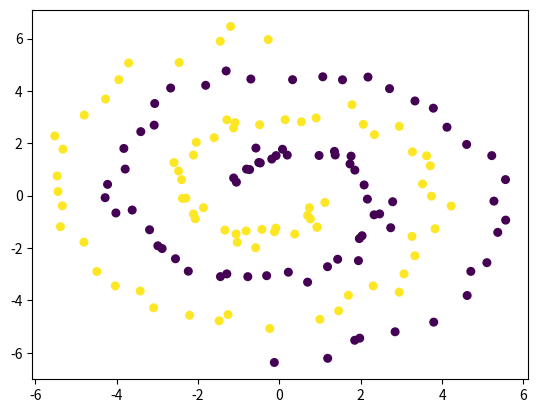

Python code for this plot:
#!/usr/bin/env python

import time

import numpy as np

import matplotlib.pyplot as plt

import numpy as np
from pylab import *
from numpy.matlib import repmat
import matplotlib
import matplotlib.pyplot as plt
from scipy.io import loadmat
import time
import sys

def spiraldata(N=300):
    r = np.linspace(1,2*np.pi,N) # generate a vector of "radius" values
    xTr1 = np.array([np.sin(2.*r)*r, np.cos(2*r)*r]).T # generate a curve that draws circles with increasing radius
    xTr2 = np.array([np.sin(2.*r+np.pi)*r, np.cos(2*r+np.pi)*r]).T
    xTr = np.concatenate([xTr1, xTr2], axis=0)
    yTr = np.concatenate([np.ones(N), -1 * np.ones(N)])
    xTr = xTr + np.random.randn(xTr.shape[0], xTr.shape[1])*0.2

    # Now sample alternating values to generate the test and train sets.
    xTe = xTr[::2,:]
    yTe = yTr[::2]
    xTr = xTr[1::2,:]
    yTr = yTr[1::2]

    return xTr, yTr, xTe, yTe

xTrSpiral, yTrSpiral, xTeSpiral, yTeSpiral = spiraldata(150)



plt.scatter(xTrSpiral[:,0], xTrSpiral[:,1],30,yTrSpiral)
#plt.show()y_bar

y_bar = 0

getSqrVar = lambda y, yBar: (y-yBar) ** 2

def sqimpurity(yTr):

    N, = yTr.shape
    assert N > 0 # must have at least one sample
    yBar = np.sum(yTr) / N

    # elegant way to apply lambda function to vector components
    return np.sum(np.array([getSqrVar(y,yBar) for y in yTr]))

def sqimpurity_test1():
    yTr = np.random.randn(100) # generate random labels
    impurity = sqimpurity(yTr) # compute impurity
    return np.isscalar(impurity)  # impurity should be scalar

def sqimpurity_test2():
    yTr = np.random.randn(100) # generate random labels
    impurity = sqimpurity(yTr) # compute impurity
    return impurity >= 0 # impurity should be nonnegative

def sqimpurity_test3():
    yTr = np.ones(100) # generate an all one vector as labels
    impurity = sqimpurity(yTr) # compute impurity
    return np.isclose(impurity, 0) # impurity should be zero since the labels are homogeneous

def sqimpurity_test4():
    yTr = np.arange(-5, 6) # generate a vector with mean zero
    impurity = sqimpurity(yTr) # compute impurity
    sum_of_squares = np.sum(yTr ** 2)
    return np.isclose(impurity, sum_of_squares) # with mean zero, then the impurity should be the sum of squares

def sqimpurity_test5():
    yTr = np.random.randn(100) # generate random labels
    impurity = sqimpurity(yTr)
    impurity_grader = sqimpurity_grader(yTr)
    return np.isclose(impurity, impurity_grader)

def squareMe(x,c):
    return x+x+c

yTr = np.random.randn(10)*10
#print(yTr)
c = 100
val = np.apply_along_axis(squareMe,0,yTr,c)
#print(val)
#
##print(sqimpurity_test1())
#print(sqimpurity_test2())
#print(sqimpurity_test3())
#print(sqimpurity_test4())
#sqimpurity_test5()

xor4 = np.array([[1,1,1,1],[1,1,1,0],[1,1,0,1],[1,1,0,0],[1,0,1,1],[1,0,1,0],[1,0,0,1],[1,0,0,0],[0,1,1,1],[0,1,1,0],[0,1,0,1],[0,1,0,0],[0,0,1,1],[0,0,1,0],[0,0,0,1],[0,0,0,0]])
yor4 = np.array([1,0,0,1,0,1,1,0,0,1,1,0,1,0,0,1])

def hasDuplicates(X):
    return len(np.unique(X)) != len(X)

def sqsplit(xTr, yTr):

    N,D = xTr.shape
    assert D > 0 # must have at least one dimension
    assert N > 1 # must have at least two samples

    bestloss = np.inf
    feature = np.inf
    cut = np.inf

    for featureIndex in range(D):
        #print(xTr)
        #print("FEATURE INDEX = " + str(featureIndex))
        # Get the average feature value of this feature.
        avgFeatureValue = 0.5 #np.sum(xTr[:,featureIndex])/N
        # Use it to make the cut.
        Sl_yBar = 0
        Sr_yBar = 0
        leftIndices = set()
        rightIndices = set()

        print("Let's try to partition on the value " + str(avgFeatureValue))

        # Compute the average label for each child
        for xTrRowIndex in range(N):
            #print("How does " + str(xTr[xTrRowIndex][featureIndex]) + "compare?" )
            if xTr[xTrRowIndex][featureIndex] <= 0.5:
                #print("It's less than or equel")
                leftIndices.add(xTrRowIndex)
                Sl_yBar += yTr[xTrRowIndex]
            else:
                #print("It's greater")
                rightIndices.add(xTrRowIndex)
                Sr_yBar += yTr[xTrRowIndex]
        #print(avgFeatureValue)
        #print(len(leftIndices))
        #print(len(rightIndices))
        # Calculate the yBars

        Sl_yBar /= len(leftIndices)
        Sr_yBar /= len(rightIndices)

        leftImpurity = 0
        rightImpurity = 0

        for index in range(N):
            if index in leftIndices:
                leftImpurity += ((yTr[index]-Sl_yBar) ** 2)
            else:
                rightImpurity += ((yTr[index]-Sr_yBar) ** 2)

        loss = leftImpurity + rightImpurity

        #print ("LOSS = " + str(loss))

        if loss <= bestloss:
            bestloss = loss
            cut = avgFeatureValue
            feature = featureIndex

        #print("BEST LOSS = " + str(bestloss))
        #print("CUT = " + str(cut))

    return feature, cut, bestloss
# The tests below check that your sqsplit function returns the correct values for several different input datasets

t0 = time.time()
#fid, cut, loss = sqsplit(xTrIon,yTrIon)
t1 = time.time()

#print('Elapsed time: {:0.2f} seconds'.format(t1-t0))
#print("The best split is on feature 2 on value 0.304")
#print("Your tree split on feature %i on value: %2.3f \n" % (fid,cut))

def sqsplit_test1():
    a = np.isclose(sqsplit(xor4, yor4)[2] / len(yor4), .25)
    #b = np.isclose(sqsplit(xor3, yor3)[2] / len(yor3), .25)
    #c = np.isclose(sqsplit(xor2, yor2)[2] / len(yor2), .25)
    #return a and b and c
    return a

#print(sqsplit_test1())
#sqsplit_test2()
#sqsplit_test3()

class TreeNode(object):

    def __init__(self, left, right, feature, cut, prediction, xTr, yTr):
        self.left = left
        self.right = right
        self.feature = feature
        self.cut = cut
        self.prediction = prediction
        self.xTr = xTr
        self.yTr = yTr

#root2 = TreeNode(left_leaf, right_leaf, 0, 1 , 1.5)

def showVals(label,val1,val2):

    print(label)
    print(val1)
    print(val2)

# Splites the training and label sets aoccording to some criteria.
def splitSets(xTr, yTr, cut):

    n,D = xTr.shape

    xTrLeft = np.empty((0, D), xTr.dtype)
    xTrRight = np.empty((0, D), xTr.dtype)
    yTrLeft = []
    yTrRight = []
    index = 0
    for row in xTr:
        #if row[feature] <= cut:
        if (index < len(yTr)/2): # For now, split using midpoint
            xTrLeft = np.vstack([xTrLeft,row])
            yTrLeft.append(yTr[index])
        else:
            xTrRight = np.vstack([xTrRight,row])
            yTrRight.append(yTr[index])
        index += 1

    return xTrLeft, xTrRight, yTrLeft, yTrRight

# Returns true if set has only one distince element.
def isUniform(xTr):

    xTrHomogeneous = True
    firstxTrRow = xTr[0]
    for row in xTr:
        if not np.array_equal(firstxTrRow, row):
            xTrHomogeneous = False
    return xTrHomogeneous

def makeDecisionTree(xTr, yTr, node):

    node.xTr = xTr
    node.yTr = yTr

    # If all data points in the data set share the same label we stop splitting and create a leaf
    if isUniform(yTr):
        return TreeNode(None, None, None, None, yTr[0],xTr,yTr)
    else:
        xTrLeft, xTrRight, yTrLeft, yTrRight = splitSets(xTr,yTr,0)
        print(xTrLeft)
        print("-------")
        print(xTrRight)
        print("DONE")
        childLeft = TreeNode(None, None, None, None, None, xTrLeft, yTrLeft)
        node.left = makeDecisionTree(xTrLeft, yTrLeft, childLeft)
        childRight = TreeNode(None, None, None, None, None, xTrRight, yTrRight)
        node.right = makeDecisionTree(xTrRight, yTrRight, childRight)

    return node

def printTree(node):
    print(node.xTr)
    print(node.yTr)
    if (node.left):
        printTree(node.left)
        printTree(node.right)

# Now root2 is the tree we desired
def cart(xTr,yTr):

    node = TreeNode(None,None,None,None,None,xTr,yTr);
    tree = makeDecisionTree(xTr,yTr,node)

    printTree(tree)

    return tree

#test case 1
def cart_test1():
    t=cart(xor4,yor4)
    return DFSxor(t)

#test case 2
def cart_test2():
    y = np.random.rand(16);
    t = cart(xor4,y);
    yTe = DFSpreds(t)[:];
    # Check that every label appears exactly once in the tree
    y.sort()
    yTe.sort()
    return np.all(np.isclose(y, yTe))

#test case 3
def cart_test3():
    xRep = np.concatenate([xor2, xor2])
    yRep = np.concatenate([yor2, 1-yor2])
    t = cart(xRep, yRep)
    return DFSxorUnsplittable(t)

#test case 4
def cart_test4():
    X = np.ones((5, 2)) # Create a dataset with identical examples
    y = np.ones(5)

    # On this dataset, your cart algorithm should return a single leaf
    # node with prediction equal to 1
    t = cart(X, y)

    # t has no children
    children_check = (t.left is None) and (t.right is None)

    # Make sure t does not cut any feature and at any value
    feature_check = (t.feature is None) and (t.cut is None)

    # Check t's prediction
    prediction_check = np.isclose(t.prediction, 1)
    return children_check and feature_check and prediction_check

#test case 5
def cart_test5():
    X = np.arange(4).reshape(-1, 1)
    y = np.array([0, 0, 1, 1])

    t = cart(X, y) # your cart algorithm should generate one split

    # check whether you set t.feature and t.cut to something
    return t.feature is not None and t.cut is not None

cart(xor4,yor4)
